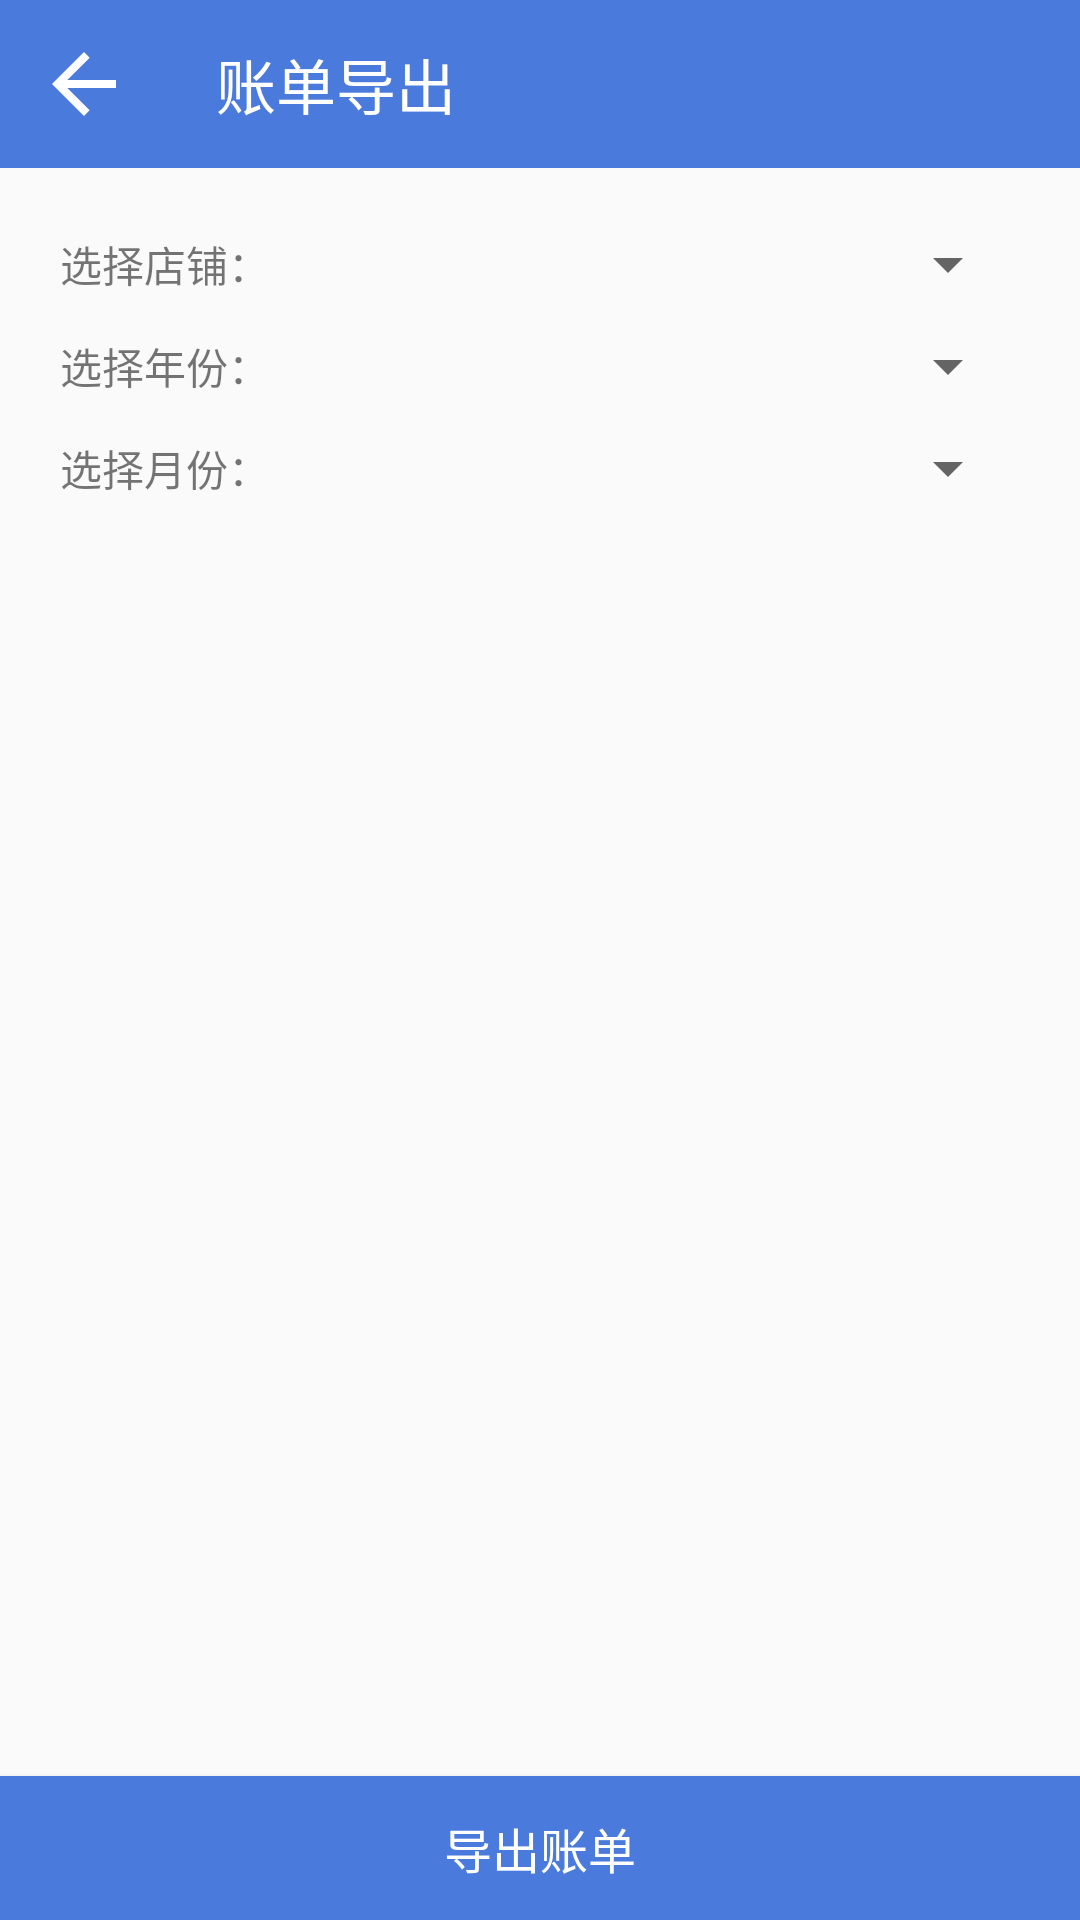

Reconstruct the res/layout file that produces this screen, plus the resources it refers to.
<!-- AndroidManifest.xml: application theme AppTheme -->
<!-- res/layout/activity_output.xml -->
<?xml version="1.0" encoding="utf-8"?>
<LinearLayout xmlns:android="http://schemas.android.com/apk/res/android"
    xmlns:app="http://schemas.android.com/apk/res-auto"
    android:layout_width="match_parent"
    android:layout_height="match_parent"
    android:orientation="vertical">

    <android.support.design.widget.AppBarLayout
        android:layout_width="match_parent"
        android:layout_height="wrap_content">

        <android.support.v7.widget.Toolbar
            android:id="@+id/toolbar"
            android:layout_width="match_parent"
            android:layout_height="wrap_content"
            android:background="@color/colorPrimary"
            app:contentInsetLeft="0dp"
            app:contentInsetStart="0dp"
            app:navigationIcon="@drawable/ic_back"
            app:title="@string/bills_output"
            app:titleTextColor="@color/colorWhite" />

    </android.support.design.widget.AppBarLayout>

    <TableLayout
        android:layout_width="match_parent"
        android:layout_height="0dp"
        android:layout_weight="1"
        android:padding="20dp">

        <TableRow android:gravity="center_vertical">

            <TextView android:text="@string/choose_store" />

            <Spinner
                android:id="@+id/spinner_store"
                android:layout_width="0dp"
                android:layout_marginStart="10dp"
                android:layout_weight="1" />
        </TableRow>

        <TableRow
            android:layout_marginTop="10dp"
            android:gravity="center_vertical">

            <TextView android:text="@string/choose_year" />

            <Spinner
                android:id="@+id/spinner_year"
                android:layout_width="0dp"
                android:layout_marginStart="10dp"
                android:layout_weight="1" />
        </TableRow>

        <TableRow
            android:layout_marginTop="10dp"
            android:gravity="center_vertical">

            <TextView android:text="@string/choose_month" />

            <Spinner
                android:id="@+id/spinner_month"
                android:layout_width="0dp"
                android:layout_marginStart="10dp"
                android:layout_weight="1" />
        </TableRow>

    </TableLayout>

    <Button
        android:id="@+id/btn_output"
        android:layout_width="match_parent"
        android:layout_height="wrap_content"
        android:background="@color/colorPrimary"
        android:text="@string/output_bill"
        android:textColor="@color/colorWhite"
        android:textSize="16sp" />

</LinearLayout>
<!-- resources referenced by this layout -->
<resources>
  <color name="colorPrimary">#4b7add</color>
  <color name="colorWhite">#ffffff</color>
  <!-- drawable ic_back (drawable) -->
  <?xml version="1.0" encoding="utf-8"?>
  <selector xmlns:android="http://schemas.android.com/apk/res/android">
      <item android:drawable="@drawable/ic_back_selected" android:state_selected="true"/>
      <item android:drawable="@drawable/ic_back_normal"/>
  </selector>
  <string name="bills_output">账单导出</string>
  <string name="choose_month">选择月份：</string>
  <string name="choose_store">选择店铺：</string>
  <string name="choose_year">选择年份：</string>
  <string name="output_bill">导出账单</string>
  <style name="AppTheme" parent="Theme.AppCompat.Light.NoActionBar">
          
          <item name="colorPrimary">@color/colorPrimary</item>
          <item name="colorPrimaryDark">@color/colorPrimaryDark</item>
          <item name="colorAccent">@color/colorPrimary</item>
          <item name="android:screenOrientation">portrait</item>
      </style>
  <!-- drawable ic_back_selected (drawable) -->
  <vector xmlns:android="http://schemas.android.com/apk/res/android"
          android:width="32dp"
          android:height="32dp"
          android:tint="#C7C7C7"
          android:viewportWidth="24.0"
          android:viewportHeight="24.0">
      <path
              android:fillColor="#FF000000"
              android:pathData="M20,11H7.83l5.59,-5.59L12,4l-8,8 8,8 1.41,-1.41L7.83,13H20v-2z"/>
  </vector>
  <!-- drawable ic_back_normal (drawable) -->
  <vector xmlns:android="http://schemas.android.com/apk/res/android"
          android:width="32dp"
          android:height="32dp"
          android:tint="#FFFFFF"
          android:viewportWidth="24.0"
          android:viewportHeight="24.0">
      <path
              android:fillColor="#FF000000"
              android:pathData="M20,11H7.83l5.59,-5.59L12,4l-8,8 8,8 1.41,-1.41L7.83,13H20v-2z"/>
  </vector>
  <color name="colorPrimaryDark">#3366cc</color>
</resources>
